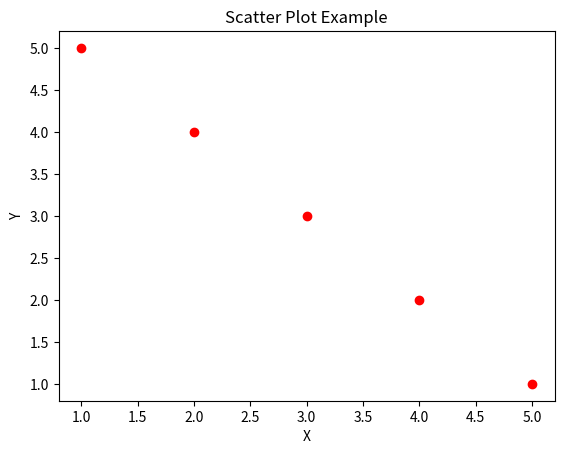

The script that saved this image:
import matplotlib.pyplot as plt

x = [1, 2, 3, 4, 5]
y = [5, 4, 3, 2, 1]

plt.scatter(x, y, color='red')
plt.title('Scatter Plot Example')
plt.xlabel('X')
plt.ylabel('Y')
plt.show()
